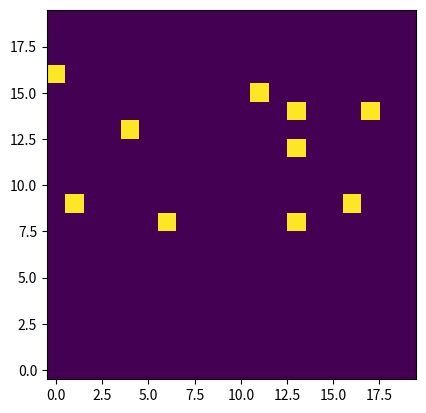

Source code (Python):
import matplotlib.pyplot as plt
import matplotlib.animation as animation
import numpy as np
import random as rd
fig,ax=plt.subplots()

global dim,tab
dim=20
tab=np.zeros((dim,dim))

print('''HOW TO PLAY: Left click to add, right click to remove''')

class Grain():
    def __init__(self,x,y):
        self.x=x
        self.y=y
    def bouge(self):
        if tab[max(self.x-1,0),self.y]==0:
            tab[self.x,self.y]=0
            self.x-=1
            tab[self.x,self.y]=1
        elif self.x>2:
            if self.y<dim-1:
                if tab[self.x-2,self.y+1]==0:
                    tab[self.x,self.y]=0
                    self.y+=1
                    tab[self.x,self.y]=1
            if self.y>0:
                if tab[self.x-2,self.y-1]==0:
                    tab[self.x,self.y]=0
                    self.y-=1
                    tab[self.x,self.y]=1
        
        
     

im=plt.imshow(tab,vmin=0, vmax=1, origin='lower',animated=True)

# L=[]
L=[Grain(rd.randint(dim//2,dim-1),rd.randint(0,dim-1)) for i in range(10)]

def anim(i):

    for elem in L:
        elem.bouge()
    # print(tab)
    im.set_data(tab)
    return im,
 


def clic(event):
    if event.button==1:
        x=int(event.xdata)
        y=int(event.ydata)
        if 0<=x<dim and 0<=y<dim:
            L.append(Grain(y,x))
            
    if event.button==2:
        print("TILT")
        for elem in L:
            elem.x=dim-1-elem.x
        for i in range(dim):
            for j in range(dim):
                tab[i,j]=0
    if event.button==3:
        x=int(event.xdata)
        y=int(event.ydata)
        for elem in L:
            if elem.x==y and elem.y==x:
                tab[y,x]=0
                # plt.pause(0.1)
                L.remove(elem)
    

cid = fig.canvas.mpl_connect('button_press_event',clic)
anim = animation.FuncAnimation(fig, anim,interval=10, blit=True)
plt.show()